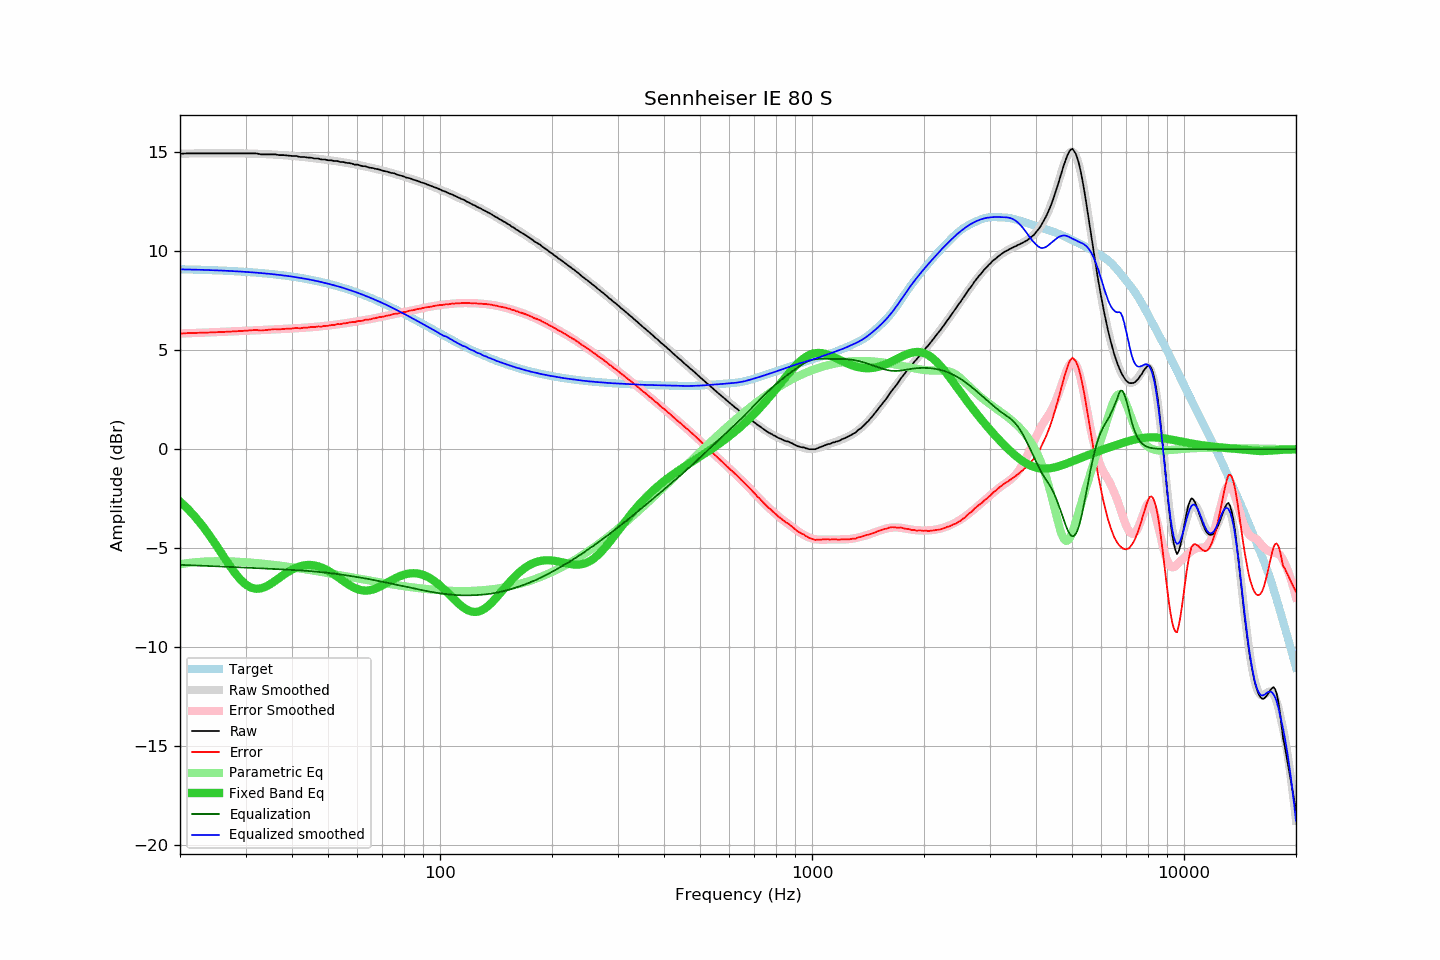

Data behind this chart, as committed beside it:
frequency, raw, error, smoothed, error_smoothed, equalization, parametric_eq, equalized_raw, equalized_smoothed, target
20, 14.93, 5.84, 14.93, 5.84, -5.84, -2.64, 9.09, 9.09, 9.09
21, 14.95, 5.87, 14.94, 5.86, -5.86, -3.02, 9.09, 9.08, 9.08
22, 14.95, 5.88, 14.95, 5.87, -5.87, -3.43, 9.08, 9.07, 9.07
23, 14.95, 5.89, 14.95, 5.89, -5.89, -3.88, 9.06, 9.06, 9.06
24, 14.95, 5.90, 14.95, 5.90, -5.90, -4.35, 9.05, 9.05, 9.05
25, 14.95, 5.91, 14.96, 5.92, -5.92, -4.84, 9.03, 9.04, 9.04
26, 14.95, 5.92, 14.96, 5.93, -5.93, -5.33, 9.02, 9.03, 9.03
27, 14.95, 5.94, 14.95, 5.94, -5.94, -5.79, 9.01, 9.01, 9.01
28, 14.95, 5.95, 14.95, 5.96, -5.96, -6.22, 8.99, 9.00, 9.00
29, 14.95, 5.97, 14.95, 5.97, -5.97, -6.57, 8.98, 8.98, 8.98
30, 14.95, 5.99, 14.94, 5.98, -5.98, -6.83, 8.97, 8.96, 8.96
31, 14.95, 6.01, 14.94, 6.00, -6.00, -6.99, 8.95, 8.94, 8.94
32, 14.95, 6.03, 14.93, 6.01, -6.01, -7.05, 8.94, 8.92, 8.92
33, 14.90, 6.00, 14.92, 6.02, -6.02, -7.03, 8.88, 8.90, 8.90
34, 14.90, 6.02, 14.91, 6.03, -6.03, -6.95, 8.87, 8.88, 8.88
35, 14.90, 6.04, 14.90, 6.04, -6.04, -6.81, 8.86, 8.86, 8.86
36, 14.90, 6.07, 14.89, 6.05, -6.05, -6.66, 8.85, 8.83, 8.83
37, 14.86, 6.05, 14.87, 6.07, -6.07, -6.50, 8.79, 8.81, 8.81
38, 14.86, 6.08, 14.86, 6.08, -6.08, -6.34, 8.78, 8.78, 8.78
39, 14.84, 6.09, 14.84, 6.09, -6.09, -6.21, 8.75, 8.75, 8.75
40, 14.82, 6.10, 14.82, 6.10, -6.10, -6.09, 8.72, 8.72, 8.72
41, 14.82, 6.13, 14.80, 6.11, -6.11, -5.99, 8.71, 8.69, 8.69
42, 14.77, 6.11, 14.78, 6.12, -6.12, -5.92, 8.65, 8.66, 8.66
43, 14.77, 6.14, 14.76, 6.14, -6.14, -5.87, 8.63, 8.63, 8.63
44, 14.74, 6.15, 14.74, 6.15, -6.15, -5.85, 8.59, 8.59, 8.59
45, 14.73, 6.17, 14.72, 6.16, -6.16, -5.85, 8.57, 8.56, 8.56
46, 14.69, 6.17, 14.70, 6.18, -6.18, -5.87, 8.51, 8.52, 8.52
47, 14.69, 6.20, 14.68, 6.20, -6.20, -5.92, 8.49, 8.48, 8.49
48, 14.64, 6.19, 14.66, 6.21, -6.21, -5.97, 8.43, 8.44, 8.45
49, 14.64, 6.23, 14.64, 6.23, -6.23, -6.05, 8.41, 8.41, 8.41
50, 14.60, 6.23, 14.61, 6.25, -6.25, -6.14, 8.35, 8.36, 8.37
51, 14.60, 6.28, 14.59, 6.27, -6.27, -6.23, 8.33, 8.32, 8.32
52, 14.56, 6.28, 14.57, 6.29, -6.29, -6.34, 8.27, 8.28, 8.28
53, 14.56, 6.32, 14.54, 6.31, -6.31, -6.45, 8.25, 8.24, 8.24
54, 14.51, 6.32, 14.52, 6.33, -6.33, -6.56, 8.18, 8.19, 8.19
55, 14.51, 6.36, 14.50, 6.35, -6.35, -6.66, 8.16, 8.15, 8.15
56, 14.47, 6.37, 14.47, 6.37, -6.37, -6.77, 8.10, 8.10, 8.10
57, 14.46, 6.41, 14.45, 6.40, -6.40, -6.86, 8.06, 8.05, 8.05
58, 14.43, 6.42, 14.42, 6.42, -6.42, -6.94, 8.01, 8.01, 8.01
59, 14.38, 6.42, 14.40, 6.44, -6.44, -7.01, 7.94, 7.96, 7.96
60, 14.38, 6.47, 14.37, 6.46, -6.46, -7.07, 7.92, 7.91, 7.91
61, 14.34, 6.48, 14.34, 6.48, -6.48, -7.11, 7.86, 7.86, 7.86
62, 14.30, 6.49, 14.31, 6.51, -6.51, -7.14, 7.79, 7.81, 7.81
63, 14.30, 6.54, 14.29, 6.53, -6.53, -7.14, 7.77, 7.76, 7.76
64, 14.25, 6.54, 14.26, 6.55, -6.55, -7.14, 7.70, 7.71, 7.71
65, 14.22, 6.57, 14.23, 6.58, -6.58, -7.12, 7.64, 7.65, 7.65
66, 14.21, 6.61, 14.20, 6.60, -6.60, -7.09, 7.61, 7.60, 7.60
67, 14.17, 6.62, 14.17, 6.63, -6.63, -7.05, 7.54, 7.55, 7.55
68, 14.15, 6.66, 14.14, 6.65, -6.65, -7.00, 7.50, 7.49, 7.49
69, 14.12, 6.68, 14.12, 6.67, -6.67, -6.94, 7.45, 7.44, 7.44
70, 14.08, 6.69, 14.08, 6.70, -6.70, -6.88, 7.38, 7.39, 7.39
71, 14.05, 6.72, 14.06, 6.72, -6.72, -6.81, 7.33, 7.33, 7.33
72, 14.03, 6.75, 14.03, 6.75, -6.75, -6.75, 7.28, 7.28, 7.28
73, 13.99, 6.77, 13.99, 6.77, -6.77, -6.69, 7.22, 7.22, 7.22
74, 13.96, 6.79, 13.97, 6.79, -6.79, -6.62, 7.17, 7.17, 7.17
75, 13.95, 6.83, 13.93, 6.82, -6.82, -6.57, 7.13, 7.12, 7.12
76, 13.91, 6.85, 13.90, 6.84, -6.84, -6.51, 7.07, 7.06, 7.06
77, 13.86, 6.85, 13.87, 6.86, -6.86, -6.46, 7.00, 7.01, 7.01
78, 13.84, 6.89, 13.84, 6.89, -6.89, -6.41, 6.95, 6.95, 6.95
79, 13.81, 6.91, 13.81, 6.91, -6.91, -6.37, 6.90, 6.90, 6.90
... 553 more rows
